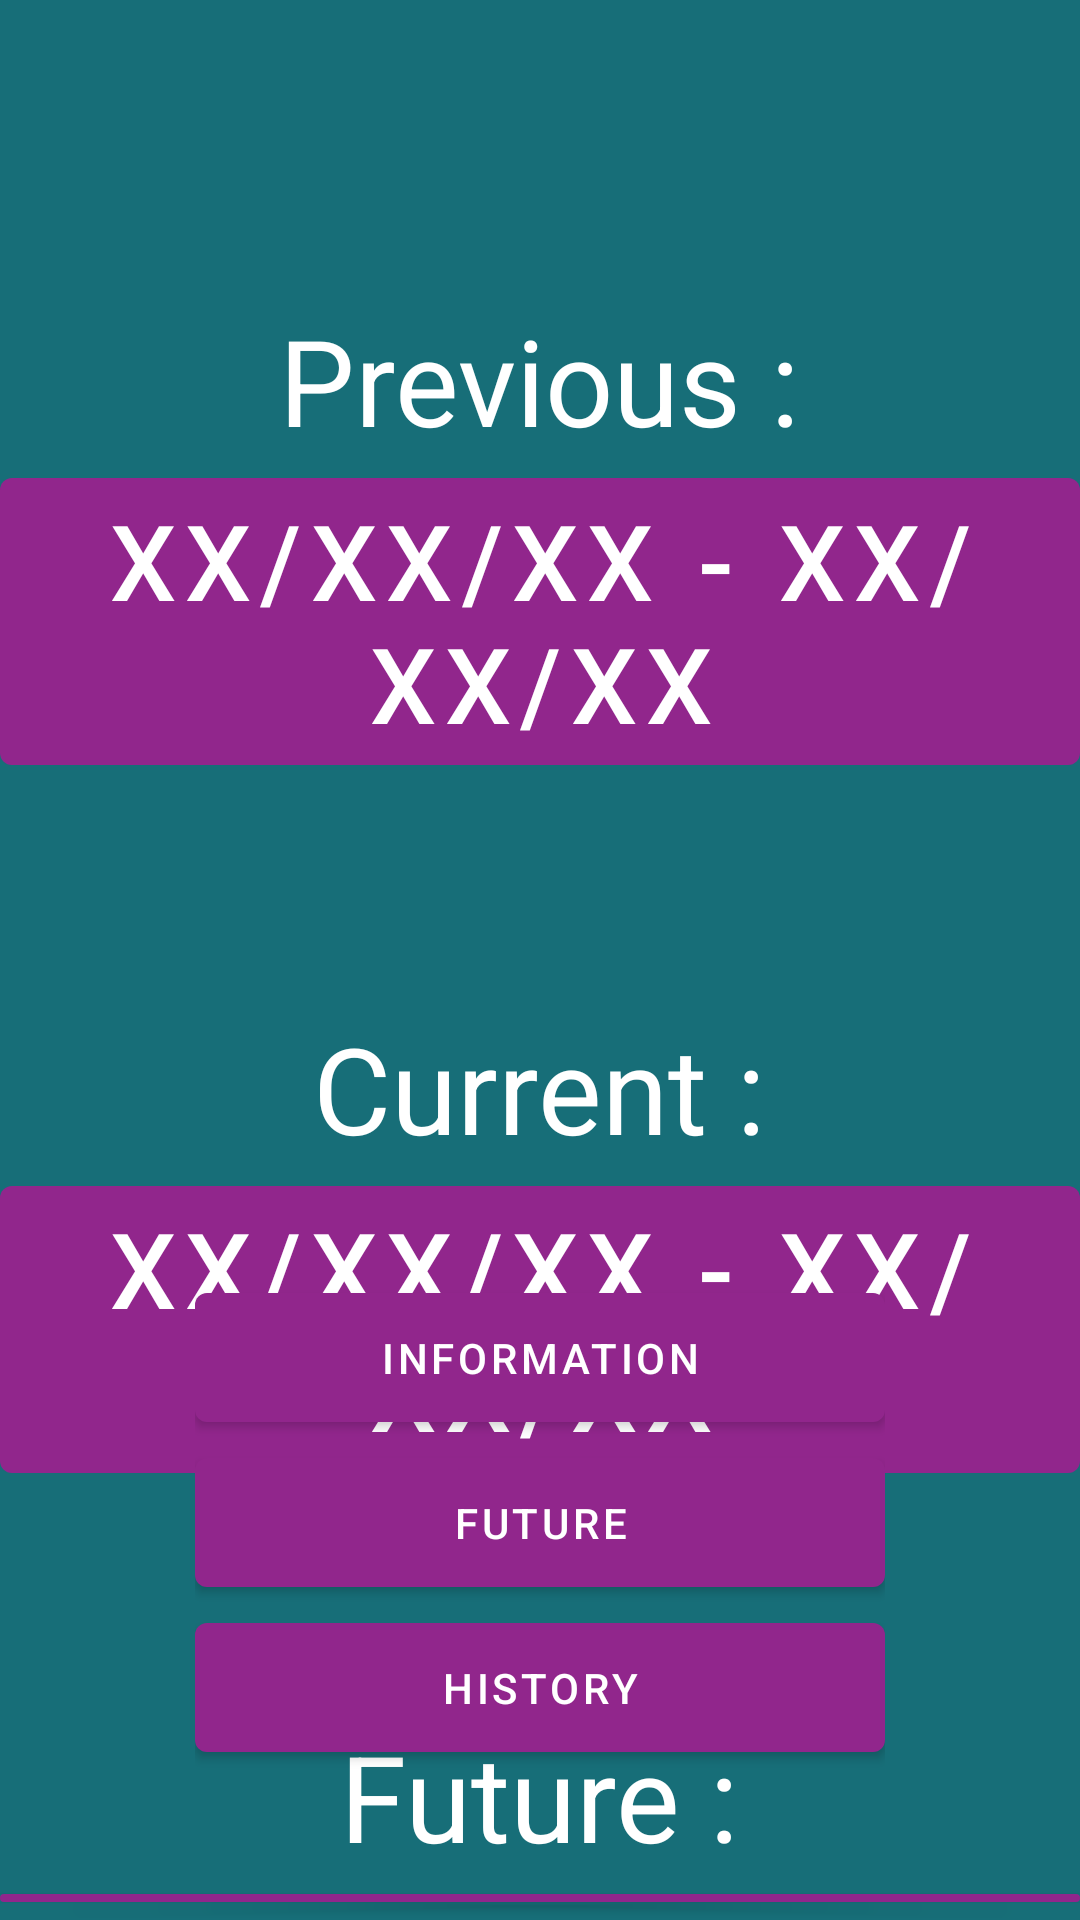

Android layout source for this screen:
<!-- AndroidManifest.xml: application theme Theme.PayCalculator -->
<!-- res/layout/activity_pay_sheets.xml -->
<?xml version="1.0" encoding="utf-8"?>
<RelativeLayout xmlns:android="http://schemas.android.com/apk/res/android"
    xmlns:app="http://schemas.android.com/apk/res-auto"
    xmlns:tools="http://schemas.android.com/tools"
    android:layout_width="match_parent"
    android:layout_height="match_parent"
    tools:context=".PaySheets"
    android:background="@color/DHB_Teal">

    <RelativeLayout
        android:layout_width="wrap_content"
        android:layout_height="wrap_content"
        android:layout_centerHorizontal="true"
    >

        <TextView
            android:id="@+id/txt_previous"
            android:layout_width="wrap_content"
            android:layout_height="wrap_content"
            android:layout_centerHorizontal="true"
            android:layout_marginTop="100dp"
            android:text="@string/txt_previous"
            android:textColor="@color/white"
            android:textSize="40sp" />

        <Button
            android:id="@+id/btn_previousdate"
            android:layout_width="450dp"
            android:layout_height="wrap_content"
            android:layout_below="@id/txt_previous"
            android:layout_centerHorizontal="true"
            android:text="@string/txt_placeholderdate"
            android:textColor="@color/white"
            android:textSize="35sp" />

        <TextView
            android:id="@+id/txt_current"
            android:layout_width="wrap_content"
            android:layout_height="wrap_content"
            android:layout_centerHorizontal="true"
            android:layout_below="@id/btn_previousdate"
            android:layout_marginTop="75dp"
            android:text="@string/txt_current"
            android:textColor="@color/white"
            android:textSize="40sp" />

        <Button
            android:id="@+id/btn_currentdate"
            android:layout_width="450dp"
            android:layout_height="wrap_content"
            android:layout_below="@id/txt_current"
            android:layout_centerHorizontal="true"
            android:text="@string/txt_placeholderdate"
            android:textColor="@color/white"
            android:textSize="35sp" />

        <TextView
            android:id="@+id/txt_future"
            android:layout_width="wrap_content"
            android:layout_height="wrap_content"
            android:layout_centerHorizontal="true"
            android:layout_below="@id/btn_currentdate"
            android:layout_marginTop="75dp"
            android:text="@string/txt_future"
            android:textColor="@color/white"
            android:textSize="40sp" />

        <Button
            android:id="@+id/btn_futuredate"
            android:layout_width="450dp"
            android:layout_height="wrap_content"
            android:layout_centerHorizontal="true"
            android:layout_below="@id/txt_future"
            android:text="@string/txt_placeholderdate"
            android:textColor="@color/white"
            android:textSize="35sp"
            />

    </RelativeLayout>

    <RelativeLayout
        android:layout_width="wrap_content"
        android:layout_height="wrap_content"
        android:layout_centerHorizontal="true"
        android:layout_alignParentBottom="true"
        android:layout_marginBottom="50dp"
    >

        <Button
            android:id="@+id/btn_information"
            android:layout_width="230dp"
            android:layout_height="55dp"
            android:text="@string/btn_information" />

        <Button
            android:id="@+id/btn_future"
            android:layout_width="230dp"
            android:layout_height="55dp"
            android:layout_below="@id/btn_information"
            android:text="@string/btn_future" />

        <Button
            android:id="@+id/btn_history"
            android:layout_width="230dp"
            android:layout_height="55dp"
            android:text="@string/btn_history"
            android:layout_below="@id/btn_future"
        />

    </RelativeLayout>

</RelativeLayout>
<!-- resources referenced by this layout -->
<resources>
  <color name="DHB_Teal">#176e78</color>
  <color name="white">#FFFFFFFF</color>
  <string name="btn_future">Future</string>
  <string name="btn_history">History</string>
  <string name="btn_information">Information</string>
  <string name="txt_current">Current :</string>
  <string name="txt_future">Future :</string>
  <string name="txt_placeholderdate">xx/xx/xx - xx/xx/xx</string>
  <string name="txt_previous">Previous :</string>
  <style name="Theme.PayCalculator" parent="Theme.MaterialComponents.DayNight.DarkActionBar">
          
          <item name="colorPrimary">@color/DHB_Purple</item>
          <item name="colorPrimaryVariant">@color/DHB_Purple</item>
          <item name="colorOnPrimary">@color/white</item>
          
          <item name="colorSecondary">@color/DHB_Teal</item>
          <item name="colorSecondaryVariant">@color/DHB_Teal</item>
          <item name="colorOnSecondary">@color/black</item>
          
          <item name="android:windowActionBar">@color/DHB_Purple</item>
          <item name="android:statusBarColor" tools:targetApi="l">@color/DHB_Purple</item>
          
      </style>
  <color name="DHB_Purple">#91268c</color>
  <color name="black">#FF000000</color>
</resources>
